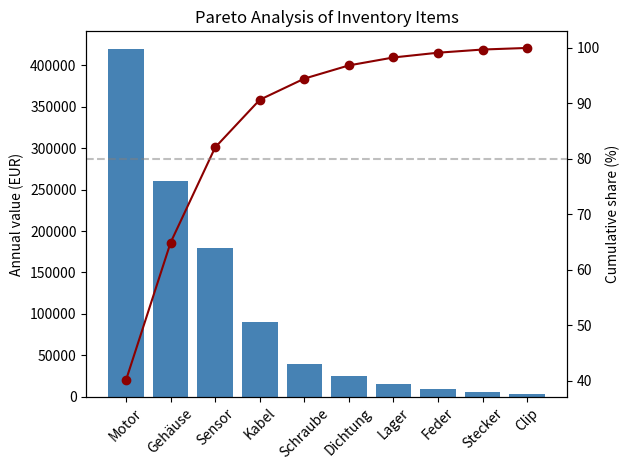

Generate this figure with matplotlib:
import pandas as pd
import matplotlib.pyplot as plt

def abc_analysis(df, value_column):
    """Classify items into A/B/C classes by cumulative value share.

    A: top items up to 80% of total value
    B: next items up to 95%
    C: the rest
    """
    df = df.sort_values(value_column, ascending=False).copy()
    df["share"] = df[value_column] / df[value_column].sum()
    df["cum_share"] = df["share"].cumsum()
    df["class"] = df["cum_share"].apply(
        lambda x: "A" if x <= 0.80 else ("B" if x <= 0.95 else "C")
    )
    return df


if __name__ == "__main__":
    items = pd.DataFrame({
        "item": ["Motor", "Gehäuse", "Sensor", "Kabel", "Schraube",
                 "Dichtung", "Lager", "Feder", "Stecker", "Clip"],
        "annual_value": [420000, 260000, 180000, 90000, 40000,
                         25000, 15000, 9000, 6000, 3000]
    })

    result = abc_analysis(items, "annual_value")
    print(result[["item", "annual_value", "cum_share", "class"]].round(3))
    print()
    print(result["class"].value_counts())

    # --- Pareto chart ---
    fig, ax1 = plt.subplots()

    ax1.bar(result["item"], result["annual_value"], color="steelblue")
    ax1.set_ylabel("Annual value (EUR)")
    ax1.tick_params(axis="x", rotation=45)

    ax2 = ax1.twinx()
    ax2.plot(result["item"], result["cum_share"] * 100,
             color="darkred", marker="o")
    ax2.set_ylabel("Cumulative share (%)")
    ax2.axhline(y=80, color="gray", linestyle="--", alpha=0.5)

    plt.title("Pareto Analysis of Inventory Items")
    plt.tight_layout()
    plt.savefig("pareto_chart.png")
    plt.show()
